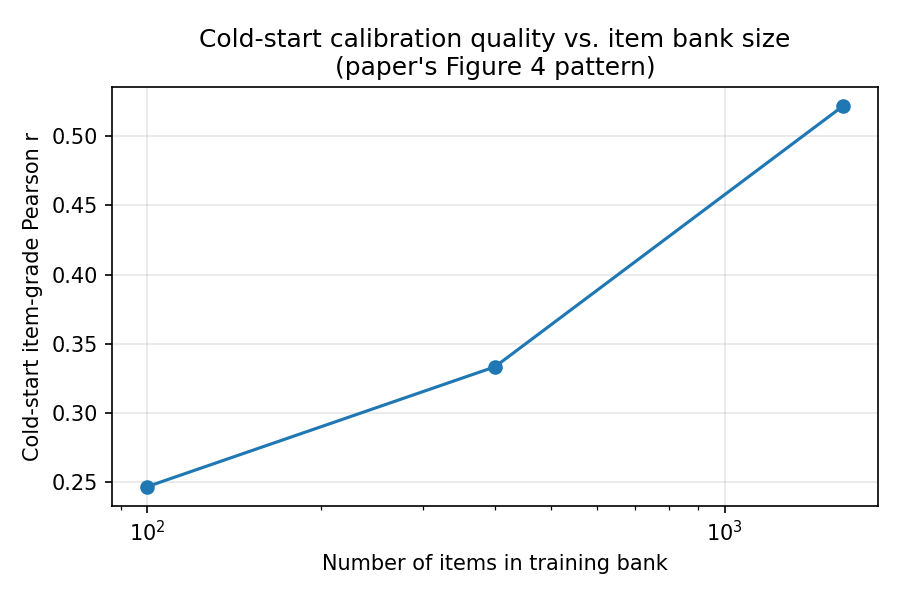

Values plotted in this chart, from the file beside it:
n_items, test_loss_nll, item_grade_pearson_r, item_grade_spearman_r, ability_recovery_pearson_r
100, 0.6059, 0.2468, 0.153, 0.7505
400, 0.6642, 0.3334, 0.2189, 0.7414
1600, 0.6423, 0.5217, 0.3786, 0.7344
